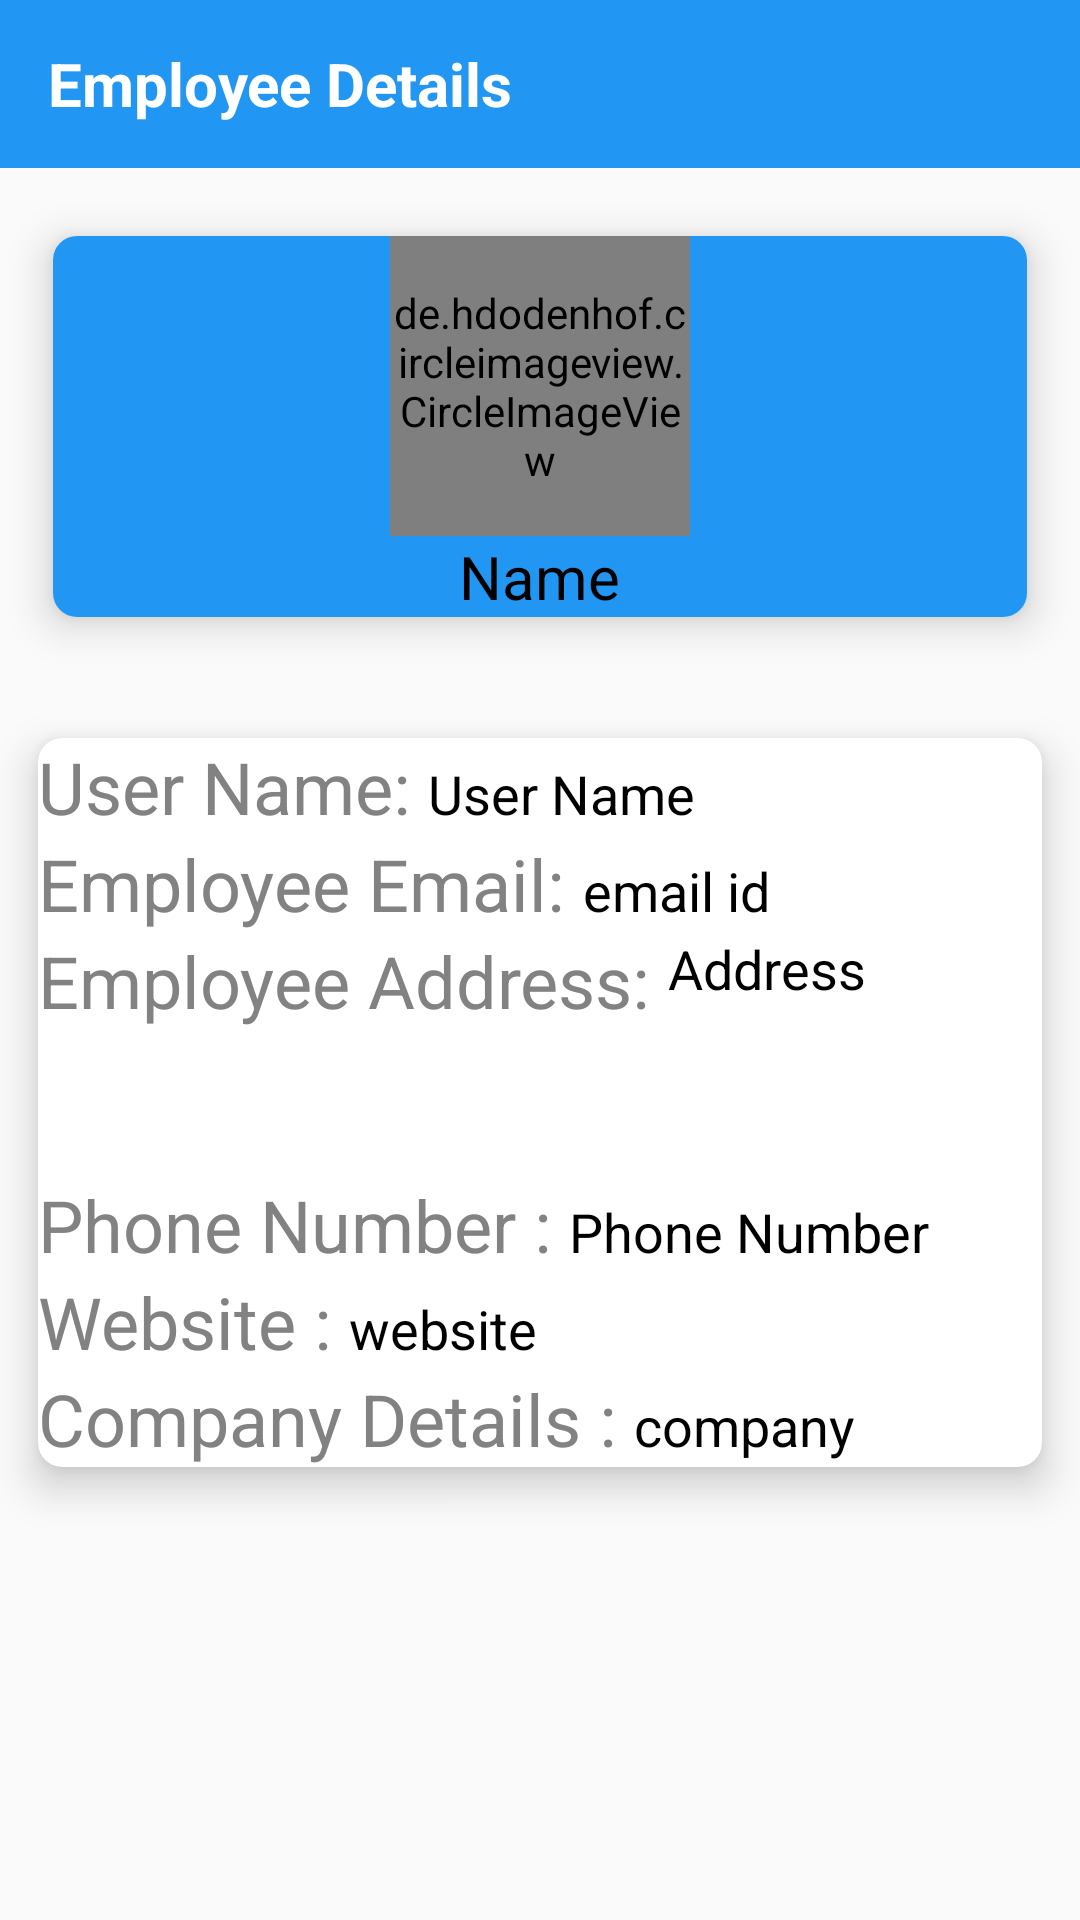

Produce the Android XML layout that renders to this screen, including the resource entries it uses.
<!-- AndroidManifest.xml: activity theme AppTheme.NoActionBar -->
<!-- res/layout/activity_emp_details.xml -->
<?xml version="1.0" encoding="utf-8"?>
<LinearLayout xmlns:android="http://schemas.android.com/apk/res/android"
    xmlns:app="http://schemas.android.com/apk/res-auto"
    xmlns:tools="http://schemas.android.com/tools"
    android:layout_width="match_parent"
    android:layout_height="match_parent"
    android:orientation="vertical"
    tools:context=".Activity.EmpDetailsActivity">
    <com.google.android.material.appbar.AppBarLayout
        android:id="@+id/appBarLayout"
        android:layout_width="match_parent"
        android:layout_height="wrap_content"
        app:layout_constraintEnd_toEndOf="parent"
        app:layout_constraintStart_toStartOf="parent"
        app:layout_constraintTop_toTopOf="parent">

        
        <androidx.appcompat.widget.Toolbar
            android:id="@+id/toolbar"
            android:layout_width="match_parent"
            android:layout_height="?attr/actionBarSize"
            android:background="@color/colorPrimary"
            android:theme="@style/BaseTheme">
            <TextView
                android:layout_width="wrap_content"
                android:text="Employee Details"
                android:textSize="20dp"
                android:textColor="@color/white"
                android:textStyle="bold"
                android:layout_height="wrap_content"/>
        </androidx.appcompat.widget.Toolbar>

    </com.google.android.material.appbar.AppBarLayout>
    <androidx.cardview.widget.CardView
        android:id="@+id/cardview1"
        xmlns:android="http://schemas.android.com/apk/res/android"
        xmlns:app="http://schemas.android.com/apk/res-auto"
        android:layout_width="match_parent"
        android:layout_height="wrap_content"
        android:layout_margin="5dp"
        app:cardBackgroundColor="@color/white"
        app:cardCornerRadius="8dp"
        app:cardElevation="8dp"
        app:cardMaxElevation="10dp"
        android:layout_marginBottom="2dp"
        app:cardPreventCornerOverlap="true"
        app:cardUseCompatPadding="true">
        <RelativeLayout
            android:id="@+id/mainLayout"
            android:layout_width="match_parent"
            android:layout_height="wrap_content"
            android:layout_below="@+id/appBarLayout"
            android:background="@color/colorPrimary">

        <de.hdodenhof.circleimageview.CircleImageView
            android:id="@+id/profile_image"
            android:layout_width="100dp"
            android:layout_height="100dp"
            android:layout_centerHorizontal="true"
            android:layout_gravity="center"
            android:layout_marginLeft="10dp"
            android:src="@drawable/defaultimage"
            app:civ_border_color="@color/circle_img_boarder"
            app:civ_border_width="2dp"
            app:civ_fill_color="@color/white" />
            <TextView
                android:text="Name"
                android:layout_below="@id/profile_image"
                android:gravity="center"
                android:layout_centerHorizontal="true"
                android:textColor="@color/black"
                android:textSize="20dp"
                android:layout_width="wrap_content"
                android:layout_height="wrap_content"
                android:id="@+id/emp_name"/>
        </RelativeLayout>
    </androidx.cardview.widget.CardView>
    <androidx.cardview.widget.CardView
        app:cardBackgroundColor="@color/white"
        app:cardCornerRadius="8dp"
        app:cardElevation="8dp"
        app:cardMaxElevation="10dp"
        android:layout_marginBottom="2dp"
        app:cardPreventCornerOverlap="true"
        app:cardUseCompatPadding="true"
        android:layout_width="match_parent"
        android:layout_height="wrap_content"
        android:id="@+id/deatils_cardView">
        <LinearLayout
            android:layout_width="match_parent"
            android:layout_height="wrap_content"
            android:orientation="vertical">

            <LinearLayout
                android:layout_width="match_parent"
                android:layout_height="wrap_content"
                android:orientation="horizontal">
                <TextView
                    android:text="User Name: "
                    android:textColor="#838282"
                    android:textSize="24dp"
                    android:layout_width="wrap_content"
                    android:layout_height="wrap_content"/>
                <TextView
            android:text="User Name"
            android:textColor="@color/black"
                    android:textSize="18dp"
            android:layout_width="wrap_content"
            android:layout_height="wrap_content"
            android:id="@+id/emp_userName"/>
            </LinearLayout>
            <LinearLayout
                android:layout_width="match_parent"
                android:layout_height="wrap_content"
                android:orientation="horizontal">
                <TextView
                    android:text="Employee Email: "
                    android:textColor="#838282"
                    android:textSize="24dp"
                    android:layout_width="wrap_content"
                    android:layout_height="wrap_content"/>
                <TextView
                android:textColor="@color/black"
                    android:textSize="18dp"
                android:text="email id"
                android:layout_width="wrap_content"
                android:layout_height="wrap_content"
                android:id="@+id/emp_email"/>
            </LinearLayout>
            <LinearLayout
                android:layout_width="match_parent"
                android:layout_height="wrap_content"
                android:orientation="horizontal">
                <TextView
                    android:text="Employee Address: "
                    android:textColor="#838282"
                    android:textSize="24dp"
                    android:layout_width="wrap_content"
                    android:layout_height="wrap_content"/>
                <LinearLayout
                    android:layout_width="wrap_content"
                    android:layout_height="wrap_content"
                    android:orientation="vertical">
                <TextView
                android:text="Address"
                android:layout_width="wrap_content"
                android:layout_height="wrap_content"
                android:textColor="@color/black"
                    android:textSize="18dp"
                android:id="@+id/emp_address"/>

                <TextView
                    android:layout_width="wrap_content"
                    android:layout_height="wrap_content"
                    android:textColor="@color/black"
                    android:layout_gravity="left"
                    android:id="@+id/suite"/>
                <TextView
                    android:layout_width="wrap_content"
                    android:layout_height="wrap_content"
                    android:textColor="@color/black"

                    android:layout_gravity="left"
                    android:id="@+id/city"/>
                <TextView
                    android:layout_width="wrap_content"
                    android:layout_height="wrap_content"
                    android:textColor="@color/black"

                    android:layout_gravity="left"
                    android:id="@+id/zipcode"/>
                </LinearLayout>
            </LinearLayout>
            <LinearLayout
                android:layout_width="match_parent"
                android:layout_height="wrap_content"
                android:orientation="horizontal">
                <TextView
                    android:text="Phone Number : "
                    android:textColor="#838282"
                    android:textSize="24dp"
                    android:layout_width="wrap_content"
                    android:layout_height="wrap_content"/>
                <TextView
                android:text="Phone Number"
                android:textColor="@color/black"
                android:textSize="18dp"
                android:layout_width="wrap_content"
                android:layout_height="wrap_content"
                android:id="@+id/emp_phn"/>
            </LinearLayout>
            <LinearLayout
                android:layout_width="match_parent"
                android:layout_height="wrap_content"
                android:orientation="horizontal">
                <TextView
                    android:text="Website : "
                    android:textColor="#838282"
                    android:textSize="24dp"
                    android:layout_width="wrap_content"
                    android:layout_height="wrap_content"/>

                <TextView
                android:text="website"
                android:textColor="@color/black"
                android:textSize="18dp"
                android:layout_width="wrap_content"
                android:layout_height="wrap_content"
                android:id="@+id/emp_website"/>
            </LinearLayout>
            <LinearLayout
                android:layout_width="match_parent"
                android:layout_height="wrap_content"
                android:orientation="horizontal">
                <TextView
                    android:text="Company Details : "
                    android:textColor="#838282"
                    android:textSize="24dp"
                    android:layout_width="wrap_content"
                    android:layout_height="wrap_content"/>
            <TextView
                android:text="company"
                android:textColor="@color/black"
                android:textSize="18dp"
                android:layout_width="wrap_content"
                android:layout_height="wrap_content"
                android:id="@+id/emp_company"/>
            </LinearLayout>

        </LinearLayout>
    </androidx.cardview.widget.CardView>
</LinearLayout>
<!-- resources referenced by this layout -->
<resources>
  <color name="black">#FF000000</color>
  <color name="circle_img_boarder">#e4e3e3</color>
  <color name="colorPrimary">#FF2196F3</color>
  <color name="white">#FFFFFFFF</color>
  <style name="BaseTheme" parent="Theme.AppCompat.Light.NoActionBar">
  <item name="colorControlNormal">@color/white</item>
  </style>
  <style name="AppTheme.NoActionBar">
          <item name="windowActionBar">false</item>
          <item name="android:itemTextAppearance">@style/optionMenuTextApearance</item>
          <item name="actionOverflowButtonStyle">@style/DotsDarkTheme</item>
          <item name="windowNoTitle">true</item>
      </style>
  <style name="optionMenuTextApearance" parent="@android:style/TextAppearance.Widget.IconMenu.Item">
          <item name="android:textColor">@color/colorBaground</item>
      </style>
  <style name="DotsDarkTheme" parent="@style/Widget.AppCompat.ActionButton.Overflow">
          <item name="android:tint">@color/white</item>
      </style>
  <color name="colorBaground">#053CA7</color>
</resources>
